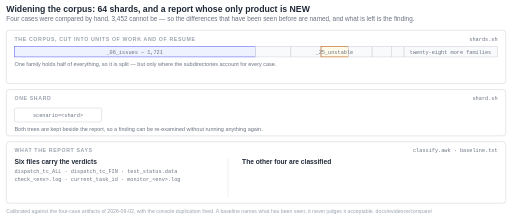
t = 0.00 s
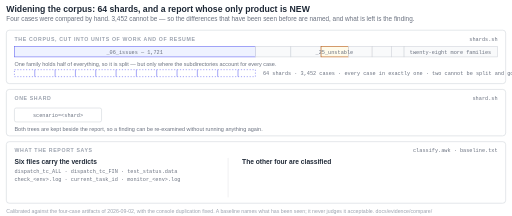
t = 1.68 s
t = 3.36 s: frame unchanged from t = 1.68 s, image omitted
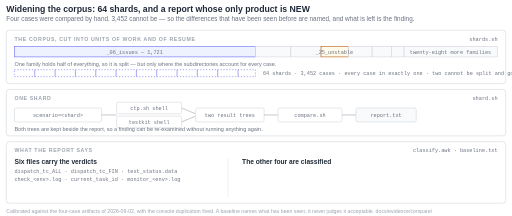
t = 5.04 s
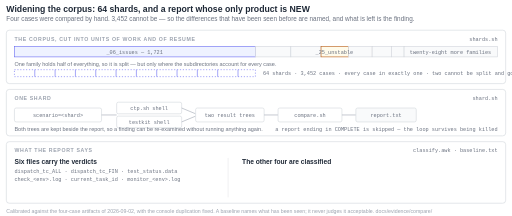
t = 6.51 s
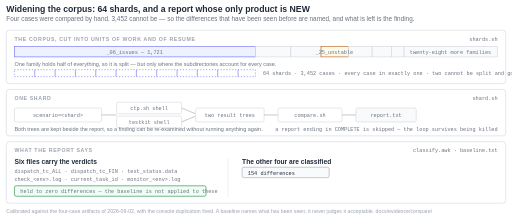
t = 8.68 s

The animated SVG that drew these frames (rendered in a browser with its animation timeline set to each time). Animation: 8 SMIL elements (animate=8); frames cover the first 8.68 s, repeats indefinitely.

<svg xmlns="http://www.w3.org/2000/svg" viewBox="0 0 880 372" width="880" height="372" font-family="Helvetica, Arial, sans-serif" role="img" aria-label="Animated: how the whole shell corpus is compared. 3,452 cases are cut into 64 shards, with _06_issues holding half of everything and split into sub-shards; every case lands in exactly one shard. One shard runs on CTP and on testkit, both result trees are kept, and a shard whose report already ends in COMPLETE is skipped, so the loop survives being killed. In the report the six files that carry verdicts must be identical with no baseline allowed, and the other four are classified: on the four-case calibration 154 differences became 143 known and 11 new, and ten of the eleven are one finding.">
<style>
  .ttl{font-size:15px;font-weight:700;fill:#1f2937}
  .sub{font-size:11px;fill:#6b7280}
  .band{font-size:9px;font-weight:700;fill:#9ca3af;letter-spacing:1.1px}
  .h{font-size:11.5px;font-weight:700;fill:#1f2937}
  .d{font-size:9.5px;fill:#6b7280}
  .mg{font-size:9px;fill:#6b7280;font-family:"SFMono-Regular",Menlo,Consolas,monospace}
  .mgd{font-size:9px;fill:#1f2937;font-family:"SFMono-Regular",Menlo,Consolas,monospace}
  .box{fill:#ffffff;stroke:#d1d5db;stroke-width:1}
  .note{font-size:9px;fill:#9ca3af}
</style>
<rect x="0" y="0" width="880" height="372" fill="#ffffff"/>

<text class="ttl" x="10" y="20">Widening the corpus: 64 shards, and a report whose only product is NEW</text>
<text class="sub" x="10" y="36">Four cases were compared by hand. 3,452 cannot be — so the differences that have been seen before are named, and what is left is the finding.</text>

<!-- ================= band 1: the corpus, cut ================= -->
<rect class="box" x="10" y="52" width="860" height="92" rx="5"/>
<text class="band" x="24" y="70">THE CORPUS, CUT INTO UNITS OF WORK AND OF RESUME</text>
<text class="mg" x="856" y="70" text-anchor="end">shards.sh</text>

<g>
  <rect x="24" y="80" width="415" height="18" fill="#eef2ff" stroke="#6366f1"/>
  <rect x="439" y="80" width="61"  height="18" fill="#f9fafb" stroke="#d1d5db"/>
  <rect x="500" y="80" width="52"  height="18" fill="#f9fafb" stroke="#d1d5db"/>
  <rect x="552" y="80" width="47"  height="18" fill="#fffbeb" stroke="#b45309"/>
  <rect x="599" y="80" width="41"  height="18" fill="#f9fafb" stroke="#d1d5db"/>
  <rect x="640" y="80" width="33"  height="18" fill="#f9fafb" stroke="#d1d5db"/>
  <rect x="673" y="80" width="22"  height="18" fill="#f9fafb" stroke="#d1d5db"/>
  <rect x="695" y="80" width="161" height="18" fill="#f9fafb" stroke="#d1d5db"/>
</g>
<text class="mg" x="231" y="93" text-anchor="middle" fill="#4338ca">_06_issues — 1,721</text>
<text class="mg" x="575" y="93" text-anchor="middle" fill="#b45309">_25_unstable</text>
<text class="mg" x="775" y="93" text-anchor="middle">twenty-eight more families</text>

<text class="d" x="24" y="114">One family holds half of everything, so it is split — but only where the subdirectories account for every case.</text>
<g opacity="0"><animate attributeName="opacity" values="0;1;1" keyTimes="0;0.10;1" dur="14s" calcMode="discrete" repeatCount="indefinite"/>
  <rect x="24" y="120" width="415" height="12" fill="none" stroke="#6366f1" stroke-dasharray="2 3"/>
  <line x1="59"  y1="120" x2="59"  y2="132" stroke="#6366f1"/><line x1="94"  y1="120" x2="94"  y2="132" stroke="#6366f1"/>
  <line x1="129" y1="120" x2="129" y2="132" stroke="#6366f1"/><line x1="164" y1="120" x2="164" y2="132" stroke="#6366f1"/>
  <line x1="199" y1="120" x2="199" y2="132" stroke="#6366f1"/><line x1="234" y1="120" x2="234" y2="132" stroke="#6366f1"/>
  <line x1="269" y1="120" x2="269" y2="132" stroke="#6366f1"/><line x1="304" y1="120" x2="304" y2="132" stroke="#6366f1"/>
  <line x1="339" y1="120" x2="339" y2="132" stroke="#6366f1"/><line x1="374" y1="120" x2="374" y2="132" stroke="#6366f1"/>
  <line x1="409" y1="120" x2="409" y2="132" stroke="#6366f1"/>
  <text class="mg" x="452" y="130" fill="#4338ca">64 shards &#183; 3,452 cases &#183; every case in exactly one &#183; two cannot be split and go out oversized, saying so</text>
</g>

<!-- ================= band 2: one shard ================= -->
<rect class="box" x="10" y="154" width="860" height="80" rx="5"/>
<text class="band" x="24" y="172">ONE SHARD</text>
<text class="mg" x="856" y="172" text-anchor="end">shard.sh</text>

<rect class="box" x="24"  y="186" width="150" height="24" rx="3"/>
<text class="mg" x="99" y="201" text-anchor="middle">scenario=&lt;shard&gt;</text>

<g opacity="0"><animate attributeName="opacity" values="0;1;1" keyTimes="0;0.24;1" dur="14s" calcMode="discrete" repeatCount="indefinite"/>
  <line x1="174" y1="198" x2="200" y2="198" stroke="#9ca3af"/>
  <rect x="200" y="176" width="112" height="20" rx="3" fill="#ffffff" stroke="#d1d5db"/>
  <text class="mg" x="256" y="190" text-anchor="middle">ctp.sh shell</text>
  <rect x="200" y="200" width="112" height="20" rx="3" fill="#ffffff" stroke="#d1d5db"/>
  <text class="mg" x="256" y="214" text-anchor="middle">testkit shell</text>
</g>

<g opacity="0"><animate attributeName="opacity" values="0;1;1" keyTimes="0;0.34;1" dur="14s" calcMode="discrete" repeatCount="indefinite"/>
  <line x1="312" y1="186" x2="336" y2="196" stroke="#9ca3af"/>
  <line x1="312" y1="210" x2="336" y2="200" stroke="#9ca3af"/>
  <rect x="336" y="186" width="118" height="24" rx="3" fill="#ffffff" stroke="#d1d5db"/>
  <text class="mg" x="395" y="201" text-anchor="middle">two result trees</text>
  <line x1="454" y1="198" x2="478" y2="198" stroke="#9ca3af"/>
  <rect x="478" y="186" width="110" height="24" rx="3" fill="#ffffff" stroke="#d1d5db"/>
  <text class="mg" x="533" y="201" text-anchor="middle">compare.sh</text>
  <line x1="588" y1="198" x2="612" y2="198" stroke="#9ca3af"/>
  <rect x="612" y="186" width="104" height="24" rx="3" fill="#f9fafb" stroke="#d1d5db"/>
  <text class="mg" x="664" y="201" text-anchor="middle">report.txt</text>
</g>
<text class="d" x="24" y="226">Both trees are kept beside the report, so a finding can be re-examined without running anything again.</text>
<g opacity="0"><animate attributeName="opacity" values="0;1;1" keyTimes="0;0.40;1" dur="14s" calcMode="discrete" repeatCount="indefinite"/>
  <text class="mg" x="856" y="226" text-anchor="end" fill="#1a7f37">a report ending in COMPLETE is skipped &#8212; the loop survives being killed</text></g>

<!-- ================= band 3: what the report says ================= -->
<rect class="box" x="10" y="244" width="860" height="106" rx="5"/>
<text class="band" x="24" y="262">WHAT THE REPORT SAYS</text>
<text class="mg" x="856" y="262" text-anchor="end">classify.awk &#183; baseline.txt</text>

<text class="h" x="24" y="282">Six files carry the verdicts</text>
<text class="mg" x="24" y="298">dispatch_tc_ALL &#183; dispatch_tc_FIN &#183; test_status.data</text>
<text class="mg" x="24" y="312">check_&lt;env&gt;.log &#183; current_task_id &#183; monitor_&lt;env&gt;.log</text>
<g opacity="0"><animate attributeName="opacity" values="0;1;1" keyTimes="0;0.52;1" dur="14s" calcMode="discrete" repeatCount="indefinite"/>
  <rect x="24" y="320" width="330" height="18" rx="3" fill="#f0fdf4" stroke="#1a7f37"/>
  <text class="mg" x="34" y="333" fill="#1a7f37">held to zero differences &#8212; the baseline is not applied to these</text></g>

<line x1="392" y1="272" x2="392" y2="340" stroke="#e5e7eb"/>

<text class="h" x="416" y="282">The other four are classified</text>
<g opacity="0"><animate attributeName="opacity" values="0;1;1" keyTimes="0;0.62;1" dur="14s" calcMode="discrete" repeatCount="indefinite"/>
  <rect x="416" y="288" width="150" height="18" rx="3" fill="#f9fafb" stroke="#9ca3af"/>
  <text class="mgd" x="426" y="301">154 differences</text></g>
<g opacity="0"><animate attributeName="opacity" values="0;1;1" keyTimes="0;0.72;1" dur="14s" calcMode="discrete" repeatCount="indefinite"/>
  <line x1="566" y1="297" x2="590" y2="297" stroke="#9ca3af"/>
  <rect x="590" y="288" width="266" height="18" rx="3" fill="#f9fafb" stroke="#d1d5db"/>
  <text class="mg" x="600" y="301">143 known &#8212; ctp-self-update 105, reset-noise 20, blank 8, ...</text></g>
<g opacity="0"><animate attributeName="opacity" values="0;1;1" keyTimes="0;0.84;1" dur="14s" calcMode="discrete" repeatCount="indefinite"/>
  <rect x="416" y="314" width="150" height="24" rx="3" fill="#fdecea" stroke="#c0392b"/>
  <text class="mgd" x="426" y="330" fill="#c0392b" font-weight="700">NEW &#8212; 11 lines</text>
  <text class="mg" x="590" y="330">ten of them are one finding: csql_help&#8217;s console shape, still open</text></g>

<text class="note" x="10" y="366">Calibrated against the four-case artifacts of 2026-09-02, with the console duplication fixed. A baseline names what has been seen; it never judges it acceptable.  docs/evidence/compare/</text>
</svg>
